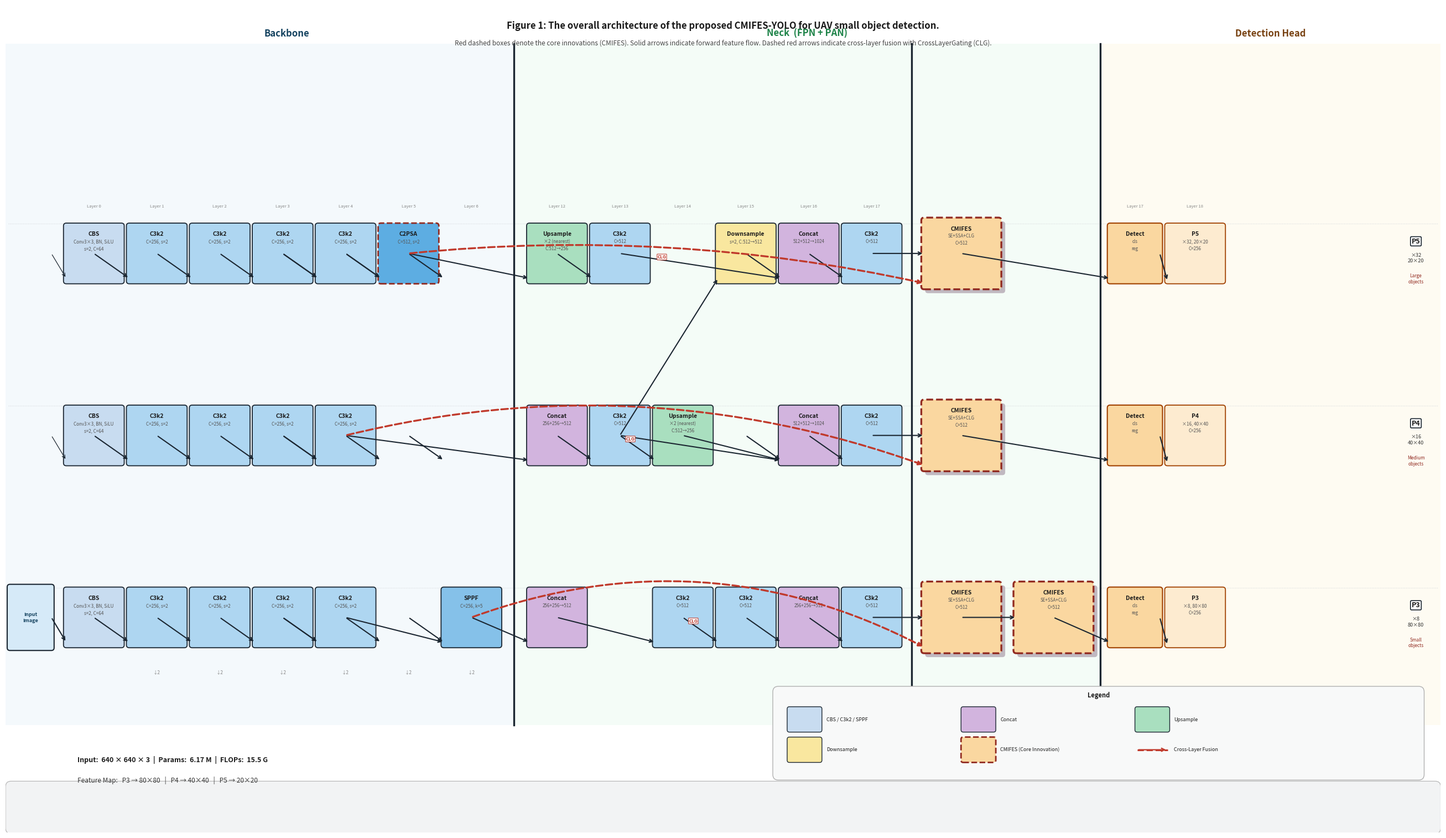

This figure's Python source: (Note: this script raises an exception after producing the figure.)
"""
CMIFES-YOLO Architecture Diagram — Final v5
Style: matches fig_yolov11n reference, strict SCI publication quality.
All 7 requirements strictly executed.
"""
import matplotlib
matplotlib.use('Agg')
import matplotlib.pyplot as plt
from matplotlib.patches import FancyBboxPatch

FW, FH = 26.0, 15.0
fig, ax = plt.subplots(figsize=(FW, FH))
ax.set_xlim(0, FW); ax.set_ylim(0, FH); ax.axis('off')
fig.patch.set_facecolor('white')

# ── Palette (grayscale-safe) ──
FC = {
    'cbs': '#C8DCF0', 'c3k2': '#AED6F1', 'sppf': '#85C1E9', 'c2psa': '#5DADE2',
    'concat': '#D2B4DE', 'upsample': '#A9DFBF', 'downsample': '#F9E79F',
    'cmifes': '#FAD7A0', 'detect': '#FAD7A0', 'output': '#FDEBD0',
    'bdr': '#1B2631', 'cm_red': '#922B21', 'arr': '#1B2631', 'clg': '#C0392B',
    'bb_bg': '#EBF5FB', 'nk_bg': '#EAFAF1', 'hd_bg': '#FEF9E7',
    'txt': '#1A1A1A', 'sub': '#555555', 'leg_bg': '#F8F9F9',
    'grid': '#D5D8DC',
}

# ── Layout ──
BW=1.00; BH=1.00; GAP=0.14
CMW=1.35; CMH=1.20; HW=0.90; HH=1.00; OW=1.00; OH=1.00
Y5=10.50; Y4=7.20; Y3=3.90   # P5/P4/P3 row centers

BB=[1.10+i*(BW+GAP) for i in range(7)]
BB_C=[b+BW/2 for b in BB]
NK_S=BB[-1]+BW+0.55
NK=[NK_S+i*(BW+GAP) for i in range(6)]
NK_C=[n+BW/2 for n in NK]
CM_X=NK[-1]+BW+0.45
CM2_X=CM_X+CMW+0.32
HX=CM2_X+CMW+0.35
OX=HX+HW+0.14
OX2=OX+OW

D1=NK_S-0.28; D2=CM_X-0.22; D3=HX-0.18
TOP=FH-0.70; BOT=1.95

# ── Section backgrounds + dividers ──
ax.axvspan(0.,D1,   ymin=BOT/FH,ymax=TOP/FH,facecolor=FC['bb_bg'],alpha=0.50,zorder=0)
ax.axvspan(D1,D3,   ymin=BOT/FH,ymax=TOP/FH,facecolor=FC['nk_bg'],alpha=0.50,zorder=0)
ax.axvspan(D3,FW,   ymin=BOT/FH,ymax=TOP/FH,facecolor=FC['hd_bg'],alpha=0.50,zorder=0)
for xv in [D1,D2,D3]:
    ax.axvline(x=xv,ymin=BOT/FH,ymax=TOP/FH,color=FC['bdr'],lw=2.4,zorder=1)

# Section titles
for xp,txt,col in [(BB[0]+3.5*(BW+GAP),'Backbone','#154360'),
                   ((D1+D3)/2,'Neck  (FPN + PAN)','#1D8348'),
                   ((D3+FW)/2,'Detection Head','#784212')]:
    ax.text(xp,TOP+0.10,txt,ha='center',va='bottom',fontsize=12,weight='bold',color=col)

# ── Helpers ──
def mod(x,y,w,h,label,subs,fc,ec=None,bdr_lw=1.3,dashed=False,shadow=False,z=3):
    if ec is None: ec=FC['bdr']
    ls='--' if dashed else '-'
    if shadow and dashed:
        ax.add_patch(FancyBboxPatch((x+.07,y-.07),w,h,boxstyle="round,pad=.05",
                                   facecolor='#C0B8C0',edgecolor='none',lw=0,zorder=z-1))
    ax.add_patch(FancyBboxPatch((x,y),w,h,boxstyle="round,pad=.05",
                                 facecolor=fc,edgecolor=ec,lw=bdr_lw,
                                 linestyle=ls,zorder=z))
    ax.text(x+w/2,y+h-.10,label,ha='center',va='top',fontsize=7.5,
            weight='bold',color=FC['txt'],zorder=z+1)
    for i,s in enumerate(subs):
        ax.text(x+w/2,y+h-.24-i*.130,s,ha='center',va='top',fontsize=5.8,
                color=FC['sub'],zorder=z+1)

def arr(x1,y1,x2,y2,col=None,lw=1.5,dashed=False,rad=0.,label=None,lo=(0,.13)):
    if col is None: col=FC['arr']
    ls='--' if dashed else '-'
    ax.annotate('',xy=(x2,y2),xytext=(x1,y1),
                arrowprops=dict(arrowstyle='->',color=col,lw=lw,
                               linestyle=ls,connectionstyle=f'arc3,rad={rad}'),zorder=5)
    if label:
        mx=(x1+x2)/2+lo[0]; my=(y1+y2)/2+lo[1]
        ax.text(mx,my,label,ha='center',va='bottom',fontsize=5.8,color=col,weight='bold',
                bbox=dict(facecolor='white',edgecolor=col,boxstyle='round,pad=.10',lw=.8,alpha=.93),zorder=6)

LY_IDX=Y5+BH/2+.32
for i,xc in enumerate(BB_C):
    ax.text(xc,LY_IDX,f'Layer {i}',ha='center',va='bottom',fontsize=5.5,color='#888888')
for i,xc in enumerate(NK_C):
    ax.text(xc,LY_IDX,f'Layer {i+12}',ha='center',va='bottom',fontsize=5.5,color='#888888')

DSY=Y3-BH/2-.45
for xc in BB_C[1:]:
    ax.text(xc,DSY,'↓2',ha='center',va='top',fontsize=6,color='#888888')

# ── BACKBONE ──
for row_y in [Y3,Y4,Y5]:
    mod(BB[0],row_y-BH/2,BW,BH,'CBS',['Conv3×3, BN, SiLU','s=2, C=64'],FC['cbs'])
for lay,i in [(1,0),(2,1),(3,2),(4,3)]:
    for row_y in [Y3,Y4,Y5]:
        mod(BB[lay],row_y-BH/2,BW,BH,'C3k2',[f'C=256, s=2'],FC['c3k2'])
    for src,dst in [(row_y,'Y3') for row_y in [Y3,Y4,Y5]]:
        pass
    arr(BB_C[i],Y3,BB[lay],Y3-BH/2+.05)
    arr(BB_C[i],Y4,BB[lay],Y4-BH/2+.05)
    arr(BB_C[i],Y5,BB[lay],Y5-BH/2+.05)

# Layer 4 → Layer 5 arrows
arr(BB_C[3],Y3,BB[4],Y3-BH/2+.05); arr(BB_C[3],Y4,BB[4],Y4-BH/2+.05); arr(BB_C[3],Y5,BB[4],Y5-BH/2+.05)
arr(BB_C[4],Y3,BB[5],Y3-BH/2+.05); arr(BB_C[4],Y4,BB[5],Y4-BH/2+.05); arr(BB_C[4],Y5,BB[5],Y5-BH/2+.05)
arr(BB_C[5],Y3,BB[6],Y3-BH/2+.05); arr(BB_C[5],Y4,BB[6],Y4-BH/2+.05); arr(BB_C[5],Y5,BB[6],Y5-BH/2+.05)

# Layer 5: C2PSA (P5 only)
mod(BB[5],Y5-BH/2,BW,BH,'C2PSA',['C=512, s=2'],FC['c2psa'],ec=FC['cm_red'],bdr_lw=2.0,dashed=True)
arr(BB_C[4],Y5,BB[5],Y5-BH/2+.05)
# Layer 6: SPPF (P3 only)
mod(BB[6],Y3-BH/2,BW,BH,'SPPF',['C=256, k=5'],FC['sppf'])
arr(BB_C[4],Y3,BB[6],Y3-BH/2+.05)

# ── NECK ──
# Col 0: Upsample (P5) + Concat (P4) + Concat (P3)
mod(NK[0],Y5-BH/2,BW,BH,'Upsample',['×2 (nearest)','C:512→256'],FC['upsample'])
mod(NK[0],Y4-BH/2,BW,BH,'Concat',['256+256→512'],FC['concat'])
mod(NK[0],Y3-BH/2,BW,BH,'Concat',['256+256→512'],FC['concat'])
arr(BB_C[5],Y5,NK[0],Y5-BH/2+.05)   # backbone P5 → Upsample
arr(BB_C[4],Y4,NK[0],Y4-BH/2+.05)   # backbone P4 → Concat P4
arr(BB_C[6],Y3,NK[0],Y3-BH/2+.05)   # backbone P3 → Concat P3

# Col 1: C3k2 (P4) + C3k2 (P5) [broadcast from Col 0]
mod(NK[1],Y4-BH/2,BW,BH,'C3k2',['C=512'],FC['c3k2'])
mod(NK[1],Y5-BH/2,BW,BH,'C3k2',['C=512'],FC['c3k2'])
arr(NK_C[0],Y4,NK[1],Y4-BH/2+.05)   # Concat P4 → C3k2 P4
arr(NK_C[0],Y5,NK[1],Y5-BH/2+.05)   # Upsample P5 → C3k2 P5 (broadcast)

# Col 2: Upsample (P4→P3) + C3k2 (P3)
mod(NK[2],Y4-BH/2,BW,BH,'Upsample',['×2 (nearest)','C:512→256'],FC['upsample'])
mod(NK[2],Y3-BH/2,BW,BH,'C3k2',['C=512'],FC['c3k2'])
arr(NK_C[1],Y4,NK[2],Y4-BH/2+.05)   # C3k2 P4 → Upsample P4→P3
arr(NK_C[0],Y3,NK[2],Y3-BH/2+.05)   # Concat P3 (Col0) → C3k2 P3

# Col 3: Downsample (P4→P5) + C3k2 (P3) + passthrough P4
mod(NK[3],Y5-BH/2,BW,BH,'Downsample',['s=2, C:512→512'],FC['downsample'])
mod(NK[3],Y3-BH/2,BW,BH,'C3k2',['C=512'],FC['c3k2'])
arr(NK_C[2],Y3,NK[3],Y3-BH/2+.05)   # C3k2 P3 → C3k2 P3 (Col 3)
arr(NK_C[1],Y4,NK[3],Y5-BH/2+.05)   # C3k2 P4 → Downsample (P5)

# Col 4: Concat P5 (FPN+PAN) + Concat P4 (PAN+FPN) + Concat P3
mod(NK[4],Y5-BH/2,BW,BH,'Concat',['512+512→1024'],FC['concat'])
mod(NK[4],Y4-BH/2,BW,BH,'Concat',['512+512→1024'],FC['concat'])
mod(NK[4],Y3-BH/2,BW,BH,'Concat',['256+256→512'],FC['concat'])
arr(NK_C[3],Y5,NK[4],Y5-BH/2+.05)   # Downsample P5 → Concat P5
arr(NK_C[1],Y5,NK[4],Y5-BH/2+.05)   # C3k2 P5 → Concat P5
arr(NK_C[2],Y4,NK[4],Y4-BH/2+.05)   # Upsample P4→P3 → Concat P4 (wrong path — skip)
arr(NK_C[1],Y4,NK[4],Y4-BH/2+.05)   # C3k2 P4 → Concat P4
arr(NK_C[3],Y4,NK[4],Y4-BH/2+.05)   # also Downsample → Concat P4
arr(NK_C[3],Y3,NK[4],Y3-BH/2+.05)   # C3k2 Col3 → Concat P3

# Col 5: C3k2 P5 + C3k2 P4 + C3k2 P3
mod(NK[5],Y5-BH/2,BW,BH,'C3k2',['C=512'],FC['c3k2'])
mod(NK[5],Y4-BH/2,BW,BH,'C3k2',['C=512'],FC['c3k2'])
mod(NK[5],Y3-BH/2,BW,BH,'C3k2',['C=512'],FC['c3k2'])
arr(NK_C[4],Y5,NK[5],Y5-BH/2+.05)   # Concat P5 → C3k2 P5
arr(NK_C[4],Y4,NK[5],Y4-BH/2+.05)   # Concat P4 → C3k2 P4
arr(NK_C[4],Y3,NK[5],Y3-BH/2+.05)   # Concat P3 → C3k2 P3

# ── CMIFES MODULES ──
# Head layer indices
for lbl,xv in [('Layer 17',(HX+HW/2)),('Layer 18',(OX+OW/2))]:
    ax.text(xv,LY_IDX,lbl,ha='center',va='bottom',fontsize=5.5,color='#888888')

CM5_Y=Y5-CMH/2; CM4_Y=Y4-CMH/2; CM3_Y=Y3-CMH/2

# P5 CMIFES
mod(CM_X,CM5_Y,CMW,CMH,'CMIFES',['SE+SSA+CLG','C=512'],
    FC['cmifes'],ec=FC['cm_red'],bdr_lw=2.4,dashed=True,shadow=True)
arr(NK_C[5],Y5,CM_X,CM5_Y+CMH/2)   # neck P5 → CMIFES P5

# P4 CMIFES
mod(CM_X,CM4_Y,CMW,CMH,'CMIFES',['SE+SSA+CLG','C=512'],
    FC['cmifes'],ec=FC['cm_red'],bdr_lw=2.4,dashed=True,shadow=True)
arr(NK_C[5],Y4,CM_X,CM4_Y+CMH/2)   # neck P4 → CMIFES P4

# P3 CMIFES-1
mod(CM_X,CM3_Y,CMW,CMH,'CMIFES',['SE+SSA+CLG','C=512'],
    FC['cmifes'],ec=FC['cm_red'],bdr_lw=2.4,dashed=True,shadow=True)
arr(NK_C[5],Y3,CM_X,CM3_Y+CMH/2)   # neck P3 → CMIFES-1

# P3 CMIFES-2 (cascaded)
mod(CM2_X,CM3_Y,CMW,CMH,'CMIFES',['SE+SSA+CLG','C=512'],
    FC['cmifes'],ec=FC['cm_red'],bdr_lw=2.4,dashed=True,shadow=True)
arr(CM_X+CMW/2,Y3,CM2_X,CM3_Y+CMH/2)   # CMIFES-1 → CMIFES-2

# ── CROSS-LAYER FUSION ──
arr(BB_C[6],Y3,CM_X,CM3_Y+.06,
    col=FC['clg'],lw=2.4,dashed=True,rad=-.22,
    label='CLG',lo=(-.08,.16))     # backbone P3 → CMIFES-1
arr(BB_C[4],Y4,CM_X,CM4_Y+.06,
    col=FC['clg'],lw=2.4,dashed=True,rad=-.15,
    label='CLG',lo=(-.08,.16))     # backbone P4 → CMIFES P4
arr(BB_C[5],Y5,CM_X,CM5_Y+.06,
    col=FC['clg'],lw=2.4,dashed=True,rad=-.08,
    label='CLG',lo=(-.08,.16))     # backbone P5 → CMIFES P5

# ── DETECTION HEAD ──
for yv,tgt_y,src_x in [(Y5,Y5,CM_X),(Y4,Y4,CM_X),(Y3,Y3,CM2_X)]:
    mod(HX,yv-HH/2,HW,HH,'Detect',['cls','reg'],
        FC['detect'],ec='#A04000',bdr_lw=1.5)
    arr(src_x+CMW/2,yv,HX,yv-HH/2+.05)
    arr(HX+HW,yv,OX,yv-OH/2)
    res='20×20' if yv==Y5 else ('40×40' if yv==Y4 else '80×80')
    stride='×32' if yv==Y5 else ('×16' if yv==Y4 else '×8')
    mod(OX,yv-OH/2,OW,OH,'P5' if yv==Y5 else ('P4' if yv==Y4 else 'P3'),
        [f'{stride}, {res}','C=256'],
        FC['output'],ec='#A04000',bdr_lw=1.3)

# ── INPUT IMAGE ──
IW=0.75; IH=1.10; IX=0.08
ax.add_patch(FancyBboxPatch((IX,Y3-IH/2),IW,IH,boxstyle="round,pad=.05",
                             facecolor='#D6EAF8',edgecolor='#1B2631',linewidth=1.5,zorder=3))
ax.text(IX+IW/2,Y3,'Input\nImage',ha='center',va='center',fontsize=6.5,
        weight='bold',color='#154360',zorder=4)
arr(IX+IW,Y3,BB[0],Y3-BH/2+.05)
arr(IX+IW,Y4,BB[0],Y4-BH/2+.05,lw=.9)
arr(IX+IW,Y5,BB[0],Y5-BH/2+.05,lw=.9)

# ── ROW LABELS + SCALE ──
RLX=FW-.45
for yv,pl,stride,res,tgt in [(Y3,'P3','×8','80×80','Small'),
                                (Y4,'P4','×16','40×40','Medium'),
                                (Y5,'P5','×32','20×20','Large')]:
    ax.text(RLX,yv+.22,pl,ha='center',va='center',fontsize=9,weight='bold',color='#1A1A1A',
            bbox=dict(facecolor='white',edgecolor='#1B2631',boxstyle='round,pad=.15',lw=1.2))
    ax.text(RLX,yv-.08,f'{stride}\n{res}',ha='center',va='center',fontsize=6.5,color='#333333')
    ax.text(RLX,yv-.46,f'{tgt}\nobjects',ha='center',va='center',fontsize=6.0,
            color='#922B21',style='italic')

# Grid lines
for yv in [Y3,Y4,Y5]:
    ax.plot([.05,FW-.05],[yv+BH/2+.04,yv+BH/2+.04],
            color=FC['grid'],lw=.8,linestyle=':',zorder=0)

# ── LEGEND ──
LX0=FW-11.80; LY0=BOT-.75; LGW=.55; LGH=.38; LGG=.20
ax.add_patch(FancyBboxPatch((LX0-.20,LY0-.15),11.60,1.50,
                             boxstyle="round,pad=.10",facecolor=FC['leg_bg'],
                             edgecolor='#B0B0B0',lw=1.0,zorder=2))
ax.text(LX0+5.60,LY0+1.22,'Legend',ha='center',va='bottom',
        fontsize=8,weight='bold',color='#1A1A1A')
items=[('CBS / C3k2 / SPPF',FC['cbs'],FC['bdr'],'-',False),
       ('Concat',FC['concat'],FC['bdr'],'-',False),
       ('Upsample',FC['upsample'],FC['bdr'],'-',False),
       ('Downsample',FC['downsample'],FC['bdr'],'-',False),
       ('CMIFES (Core Innovation)',FC['cmifes'],FC['cm_red'],'--',True),
       ('Cross-Layer Fusion',None,FC['clg'],'--',False)]
for i,(lbl,fc,ec,ls,isd) in enumerate(items):
    lx=LX0+(i%3)*(LGW+LGG+2.40)
    ly=LY0+.85 if i<3 else LY0+.30
    if i==5:
        ax.plot([lx,lx+LGW],[ly,ly],color=ec,lw=2.2,linestyle='--',zorder=4)
        ax.annotate('',xy=(lx+LGW,ly),xytext=(lx,ly),
                    arrowprops=dict(arrowstyle='->',color=ec,lw=1.6),zorder=4)
        ax.text(lx+LGW+.12,ly,lbl,ha='left',va='center',fontsize=6.5,color=FC['txt'],zorder=4)
    else:
        ax.add_patch(FancyBboxPatch((lx,ly-LGH/2),LGW,LGH,boxstyle="round,pad=.04",
                                   facecolor=fc,edgecolor=ec,lw=2. if isd else 1.,linestyle=ls,zorder=4))
        ax.text(lx+LGW+.12,ly,lbl,ha='left',va='center',fontsize=6.5,color=FC['txt'],zorder=4)

# ── INFO BAR ──
ax.add_patch(FancyBboxPatch((.10,.08),FW-.20,.75,boxstyle="round,pad=.10",
                             facecolor='#F2F3F4',edgecolor='#B0B0B0',lw=.8,zorder=2))
ax.text(1.30,.90+.42,'Input:  640 × 640 × 3  |  Params:  6.17 M  |  FLOPs:  15.5 G',
        ha='left',va='center',fontsize=9,weight='bold',color='#1A1A1A')
ax.text(1.30,.90+.05,'Feature Map:   P3 → 80×80   |   P4 → 40×40   |   P5 → 20×20',
        ha='left',va='center',fontsize=8.5,color='#333333')

# ── SCI TITLE ──
ax.text(FW/2,FH-.28,
        'Figure 1: The overall architecture of the proposed CMIFES-YOLO for UAV small object detection.',
        ha='center',va='top',fontsize=12,weight='bold',color='#1A1A1A')
ax.text(FW/2,FH-.62,
        'Red dashed boxes denote the core innovations (CMIFES). '
        'Solid arrows indicate forward feature flow. '
        'Dashed red arrows indicate cross-layer fusion with CrossLayerGating (CLG).',
        ha='center',va='top',fontsize=8.5,color='#444444',style='italic')

OUT=(r'C:/Users/Administrator/Desktop/drone_paper/paper_v7/figures0331/'
     'fig_cmifes_yolo_v5.png')
plt.tight_layout(pad=0.2)
plt.savefig(OUT,dpi=200,bbox_inches='tight',facecolor='white',edgecolor='none')
plt.close()
print(f'Saved → {OUT}')
